Run: headless pygame with SDL's dummy video driver; simulated clock (each Clock.tick advances the game by its frame time, no real sleeping); random seed 0; keys injected as events and as key.get_pressed() state; mouse plan: one left click at the window centre at the start of phase 2, then a move to the lower-right quarter at the start of phase 3.
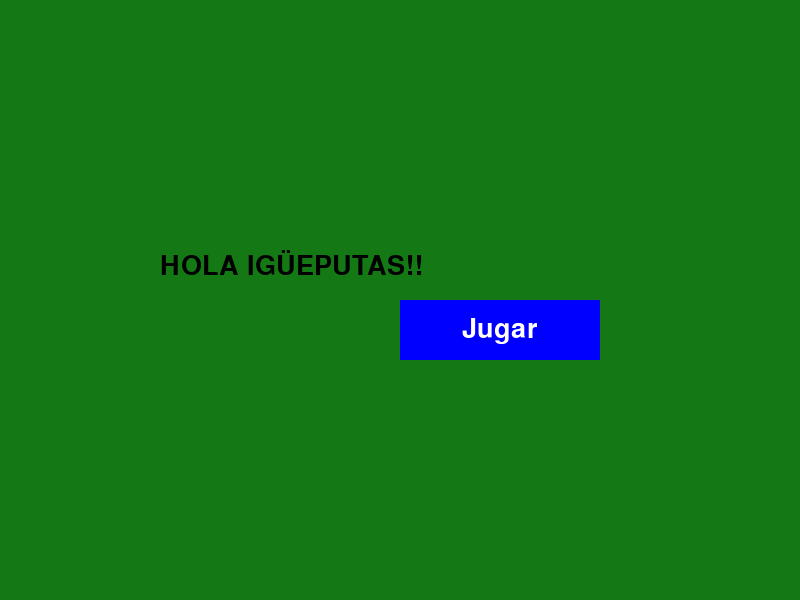
Frame 1 of 4 · flips 1–60 · no input
Frame 2 of 4 · flips 61–180 · clicked the window centre · tapped SPACE, RETURN · held RIGHT (→), D · screen unchanged from frame 1, image omitted
Frame 3 of 4 · flips 181–300 · moved the mouse to the lower-right quarter · held DOWN (↓), S · screen unchanged from frame 2, image omitted
Frame 4 of 4 · flips 301–420 · held LEFT (←), A, UP (↑), W · screen unchanged from frame 3, image omitted

The pygame program that drew these frames:

import pygame, sys
from pygame.locals import *

pygame.init()
pygame.display.init()

GAME_STATE = True

PAUSED = False
RUNNING = True

FPS = 10
FramePerSec = pygame.time.Clock()

# Predefined some colors
BLUE  = (0, 0, 255)
RED   = (255, 0, 0)
GREEN = (0, 255, 0)
BLACK = (0, 0, 0)
WHITE = (255, 255, 255)

# Screen information
SCREEN_WIDTH = 800
SCREEN_HEIGHT = 600

DISPLAYSURFACE = pygame.display.set_mode((SCREEN_WIDTH, SCREEN_HEIGHT))
pygame.display.set_caption("MenuSystem")    

FONT = pygame.font.SysFont(None, 40)

def on_event(event):
    """
    Event handler
    returns: void
    """
    
    global GAME_STATE # Using the variable in a global context
    
    pressed_keys = pygame.key.get_pressed()
    mouse_buttons = pygame.mouse.get_pressed()

    if event.type == QUIT:
        pygame.quit()
        sys.exit()
    # elif mouse_buttons[0] == True: # left click
        # continue
    elif event.type == pygame.KEYDOWN:
        if event.key == pygame.K_SPACE:
            pass
        elif event.key == pygame.K_ESCAPE:
            if GAME_STATE == True:
                GAME_STATE = False
            else:
                GAME_STATE = True
    # elif event.type == pygame.KEYUP:
    #     if event.key == pygame.K_SPACE:
    #         print("EE")
            

class Button():
    def __init__(self, surface, pos, size = (200, 60), color = BLUE, text = ""):
        """
        surface -> pygame.Surface
          Surface where to put the button.
        pos -> tuple of size 2
          Coordinates where to put the button.
          pos[0] as x axis and pos[1] as y axis
        color -> tuple of size 3
          Color choosen
        """
        # global FONT, WHITE
        
        self.x = pos[0]
        self.y = pos[1]
        self.size = size
        self.color = color
        self.surface = surface
        self.text = text
        # self.text_size = text_size
        self.font = pygame.font.SysFont(None, 40)
        # self.padding = (15, self.font.get_height()-5)
        self.padding = (0, 0)
        # font.get_height() is not equal to font.size()
        # if font size is set to 40, the font height is 27

        # TODO: make text size relative to the size of the button
        #       meanwhile the font size is fixed
        
        self.button = pygame.Surface((self.size[0], self.size[1]))
        
    def render(self):
        self.button.fill( (self.color[0], self.color[1], self.color[2]) )
        self.surface.blit(self.button, (self.x - self.padding[0], self.y - self.padding[1]))

        f = self.font.render(self.text, True, WHITE)
        f_size = f.get_size()
        btn_width = self.button.get_width()
        btn_height = self.button.get_height()

        # Center text
        # TODO: make conditional to choose pos of text
        x = ((btn_width//2) - (f_size[0]//2)) + self.x
        y = ((btn_height//2) - (f_size[1]//2)) + self.y
        DISPLAYSURFACE.blit(f, (x, y))
        
            

def draw_text(text, font, text_color, coords): # Text drawing utility
    """
    font -> pygame font object
      Gives the font context
    coords -> tuple of size 2
      coords[0] as x axis and pos[1] as y axis
    returns: void    
    """
    font = font.render(text, True, text_color)
    DISPLAYSURFACE.blit(font, (coords[0], coords[1]))


def display_menu():
    pass


def run():
    game_running = True
    
    btn1 = Button(DISPLAYSURFACE, pos = (SCREEN_WIDTH/2, SCREEN_HEIGHT/2), text = "Jugar")
    while True:
        

        if GAME_STATE == False:
            DISPLAYSURFACE.fill((220, 220, 220))
            draw_text("EL BIDEOJUEGO ESTÁ PAUSADO PUTO", FONT, BLACK, (160, 250))
        else:
            DISPLAYSURFACE.fill((20, 120, 20))
            draw_text("HOLA IGÜEPUTAS!!", FONT, BLACK, (160, 250))

        btn1.render()
        
        for event in pygame.event.get():
            on_event(event)
        
        pygame.display.update()
        FramePerSec.tick(FPS)
    

if __name__ == "__main__":
    run()
        
